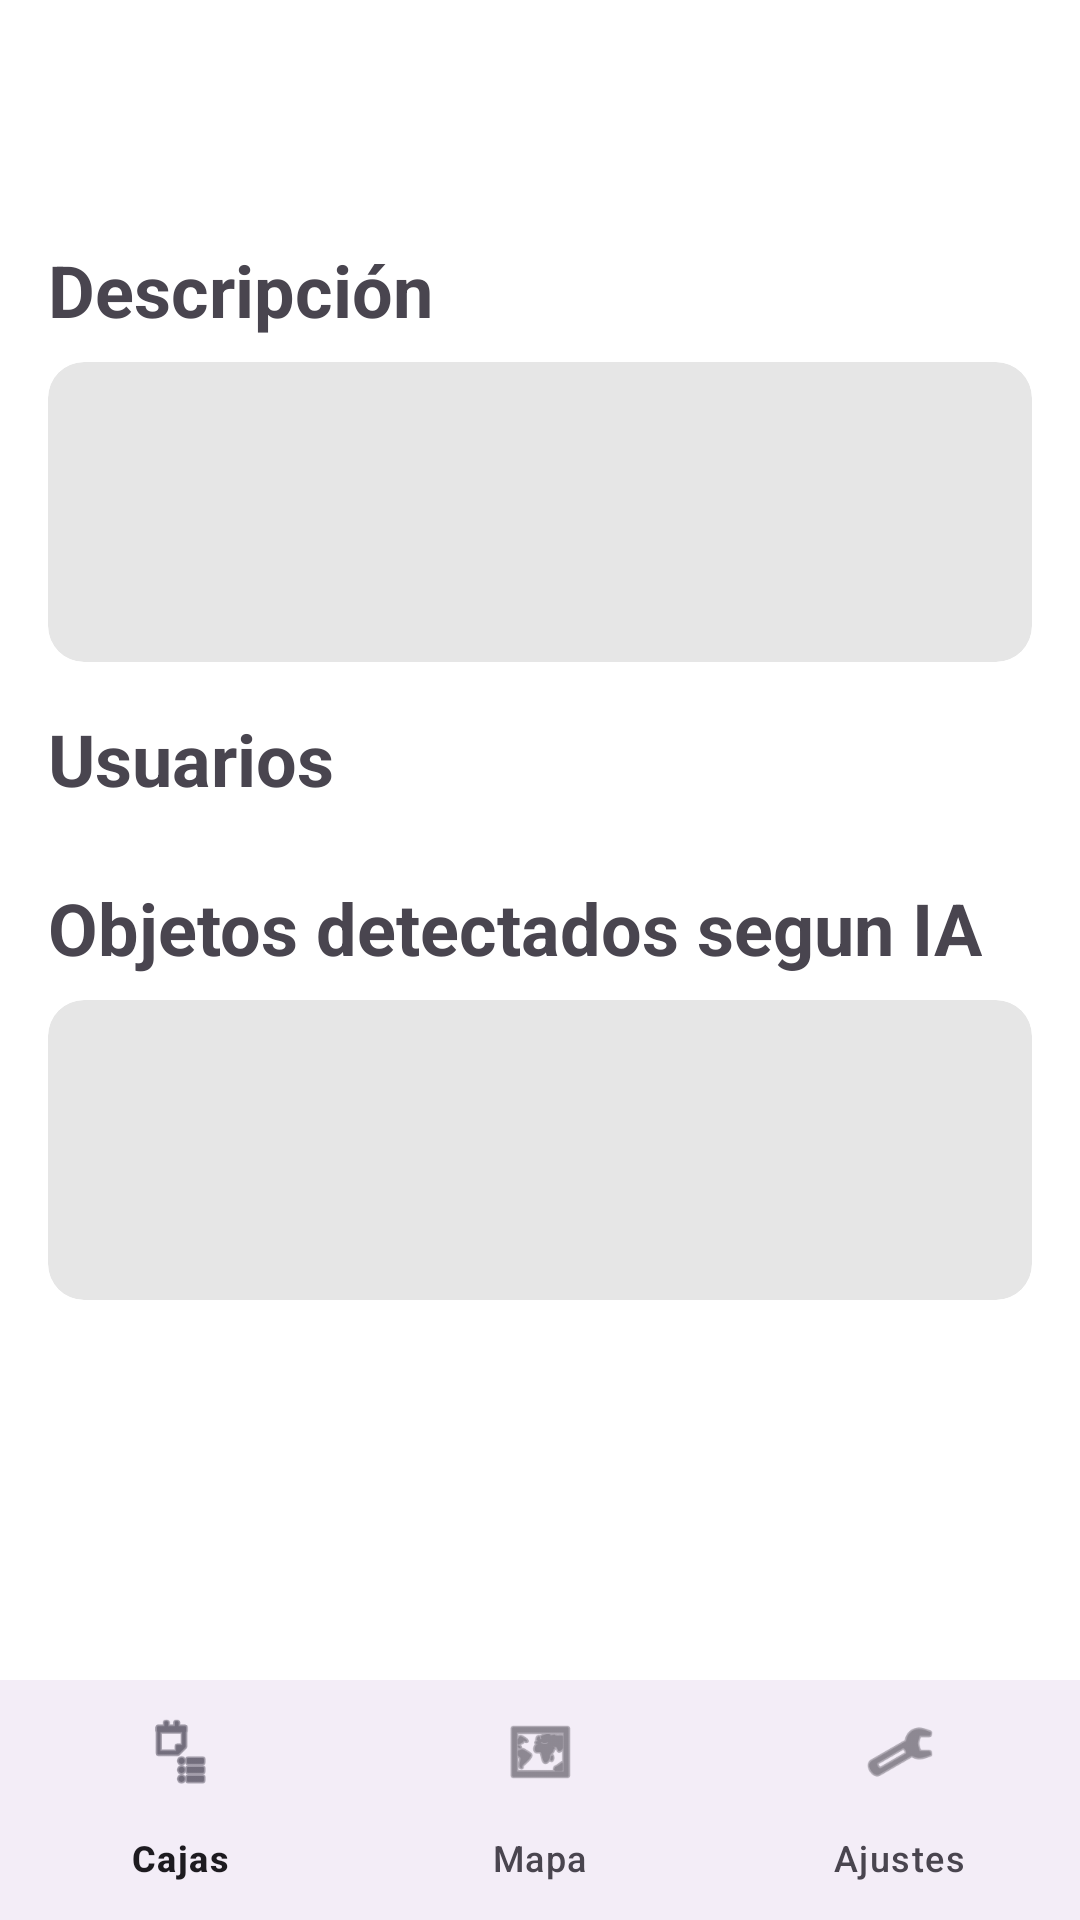

This screen was rendered from an Android layout file. Write that file and the resources it references.
<!-- AndroidManifest.xml: application theme Theme.ProyeIoT -->
<!-- res/layout/activity_caja_usuario.xml -->
<?xml version="1.0" encoding="utf-8"?>
<LinearLayout xmlns:android="http://schemas.android.com/apk/res/android"
    xmlns:app="http://schemas.android.com/apk/res-auto"
    android:id="@+id/main"
    android:layout_width="match_parent"
    android:layout_height="match_parent"
    android:orientation="vertical">

    <FrameLayout
        android:layout_width="match_parent"
        android:layout_height="0dp"
        android:layout_weight="1">

        <ScrollView
            android:layout_width="match_parent"
            android:layout_height="match_parent">

            <LinearLayout
                android:layout_width="match_parent"
                android:layout_height="wrap_content"
                android:orientation="vertical"
                android:padding="16dp">

                <TextView
                    android:id="@+id/tvNombreCaja"
                    android:layout_width="match_parent"
                    android:layout_height="wrap_content"
                    android:gravity="center"
                    android:textSize="36sp"
                    android:textStyle="bold" />

                
                <TextView
                    android:layout_width="wrap_content"
                    android:layout_height="wrap_content"
                    android:layout_marginTop="16dp"
                    android:layout_marginBottom="8dp"
                    android:text="Descripción"
                    android:textSize="24sp"
                    android:textStyle="bold" />

                <com.google.android.material.card.MaterialCardView
                    android:layout_width="match_parent"
                    android:layout_height="wrap_content"
                    app:cardBackgroundColor="@color/fondo_2"
                    app:cardCornerRadius="12dp"
                    app:cardElevation="0dp"
                    app:strokeWidth="0dp">

                    <TextView
                        android:id="@+id/tvDescripcion"
                        android:layout_width="match_parent"
                        android:layout_height="wrap_content"
                        android:minHeight="100dp"
                        android:padding="16dp"
                        android:textColor="@color/texto_cajas" />
                </com.google.android.material.card.MaterialCardView>

                
                <TextView
                    android:layout_width="wrap_content"
                    android:layout_height="wrap_content"
                    android:layout_marginTop="16dp"
                    android:layout_marginBottom="8dp"
                    android:text="Usuarios"
                    android:textSize="24sp"
                    android:textStyle="bold" />

                <com.google.android.material.card.MaterialCardView
                    android:layout_width="match_parent"
                    android:layout_height="wrap_content"
                    app:cardBackgroundColor="@color/fondo_2"
                    app:cardCornerRadius="12dp"
                    app:cardElevation="0dp"
                    app:strokeWidth="0dp">

                    <LinearLayout
                        android:id="@+id/rvUsuarios"
                        android:layout_width="match_parent"
                        android:layout_height="wrap_content"
                        android:orientation="vertical" />
                </com.google.android.material.card.MaterialCardView>

                
                <TextView
                    android:layout_width="wrap_content"
                    android:layout_height="wrap_content"
                    android:layout_marginTop="16dp"
                    android:layout_marginBottom="8dp"
                    android:text="Objetos detectados segun IA"
                    android:textSize="24sp"
                    android:textStyle="bold" />

                <com.google.android.material.card.MaterialCardView
                    android:layout_width="match_parent"
                    android:layout_height="wrap_content"
                    app:cardBackgroundColor="@color/fondo_2"
                    app:cardCornerRadius="12dp"
                    app:cardElevation="0dp"
                    app:strokeWidth="0dp">

                    <TextView
                        android:id="@+id/tvObjetos"
                        android:layout_width="match_parent"
                        android:layout_height="wrap_content"
                        android:minHeight="100dp"
                        android:padding="16dp"
                        android:textColor="@color/texto_cajas" />
                </com.google.android.material.card.MaterialCardView>

            </LinearLayout>
        </ScrollView>
    </FrameLayout>

    <com.google.android.material.bottomnavigation.BottomNavigationView
        android:id="@+id/bottomNav"
        android:layout_width="match_parent"
        android:layout_height="wrap_content"
        app:menu="@menu/menu_inferior" />

</LinearLayout>
<!-- resources referenced by this layout -->
<resources>
  <color name="fondo_2">#E6E6E6</color>
  <color name="texto_cajas">#000000</color>
  <style name="Theme.ProyeIoT" parent="Base.Theme.ProyeIoT">
          <item name="android:colorBackground">@color/fondo_1</item>
          <item name="android:windowBackground">@color/fondo_1</item>
      </style>
  <style name="Base.Theme.ProyeIoT" parent="Theme.Material3.DayNight.NoActionBar">
          <item name="materialButtonStyle">@style/Widget.ProyeIoT.Button</item>
      </style>
  <color name="fondo_1">#FFFFFFFF</color>
  <style name="Widget.ProyeIoT.Button" parent="Widget.Material3.Button">
          <item name="backgroundTint">@color/boton_fondo</item>
          <item name="android:textColor">@color/color_blanco</item>
          <item name="color">@color/color_negro</item>
      </style>
  <color name="boton_fondo">@color/color_main</color>
  <color name="color_blanco">#FFFFFF</color>
  <color name="color_negro">#000000</color>
  <color name="color_main">#D6F8F402</color>
</resources>
